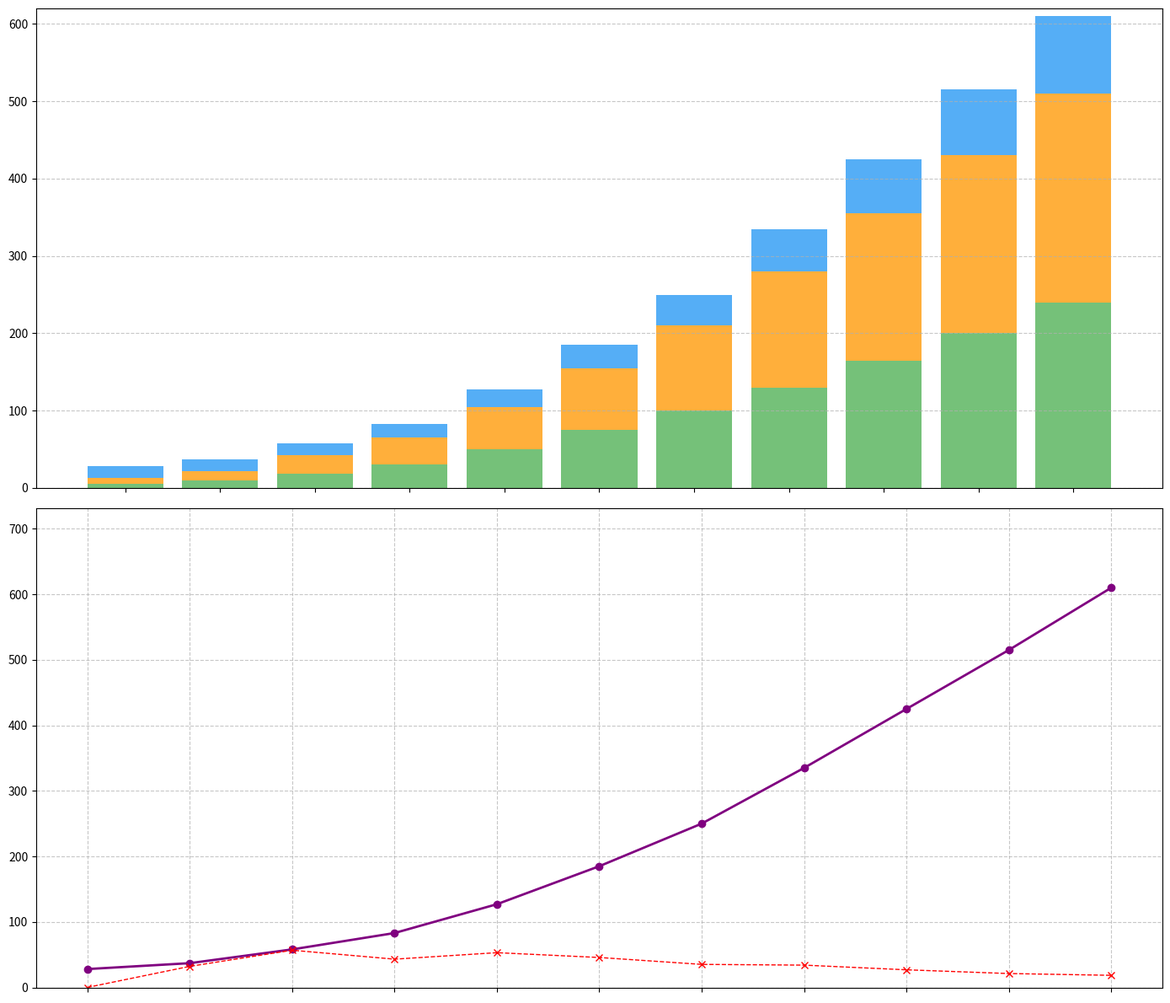

Generate this figure with matplotlib:
import matplotlib.pyplot as plt
import numpy as np

years = np.arange(2020, 2031)
solar_energy = np.array([5, 10, 18, 30, 50, 75, 100, 130, 165, 200, 240])
wind_energy = np.array([8, 12, 25, 35, 55, 80, 110, 150, 190, 230, 270])
hydro_energy = np.array([15, 15, 15, 18, 22, 30, 40, 55, 70, 85, 100])

total_renewable_energy = solar_energy + wind_energy + hydro_energy
percentage_growth = np.zeros(len(total_renewable_energy))
percentage_growth[1:] = ((total_renewable_energy[1:] - total_renewable_energy[:-1]) / total_renewable_energy[:-1]) * 100

fig, axes = plt.subplots(2, 1, figsize=(14, 12))

axes[0].bar(years, solar_energy, color='#66bb6a', alpha=0.9)
axes[0].bar(years, wind_energy, bottom=solar_energy, color='#ffa726', alpha=0.9)
axes[0].bar(years, hydro_energy, bottom=solar_energy + wind_energy, color='#42a5f5', alpha=0.9)

axes[0].set_xticks(years)
axes[0].set_xticklabels([])
axes[0].set_ylim(0, 620)
axes[0].grid(axis='y', linestyle='--', alpha=0.7)

axes[1].plot(years, total_renewable_energy, color='purple', marker='o', linewidth=2)
axes[1].plot(years, percentage_growth, color='red', linestyle='--', marker='x', linewidth=1)

axes[1].set_xticks(years)
axes[1].set_xticklabels([])
axes[1].set_ylim(0, max(total_renewable_energy) * 1.2)
axes[1].grid(True, linestyle='--', alpha=0.7)

plt.tight_layout()
plt.show()
